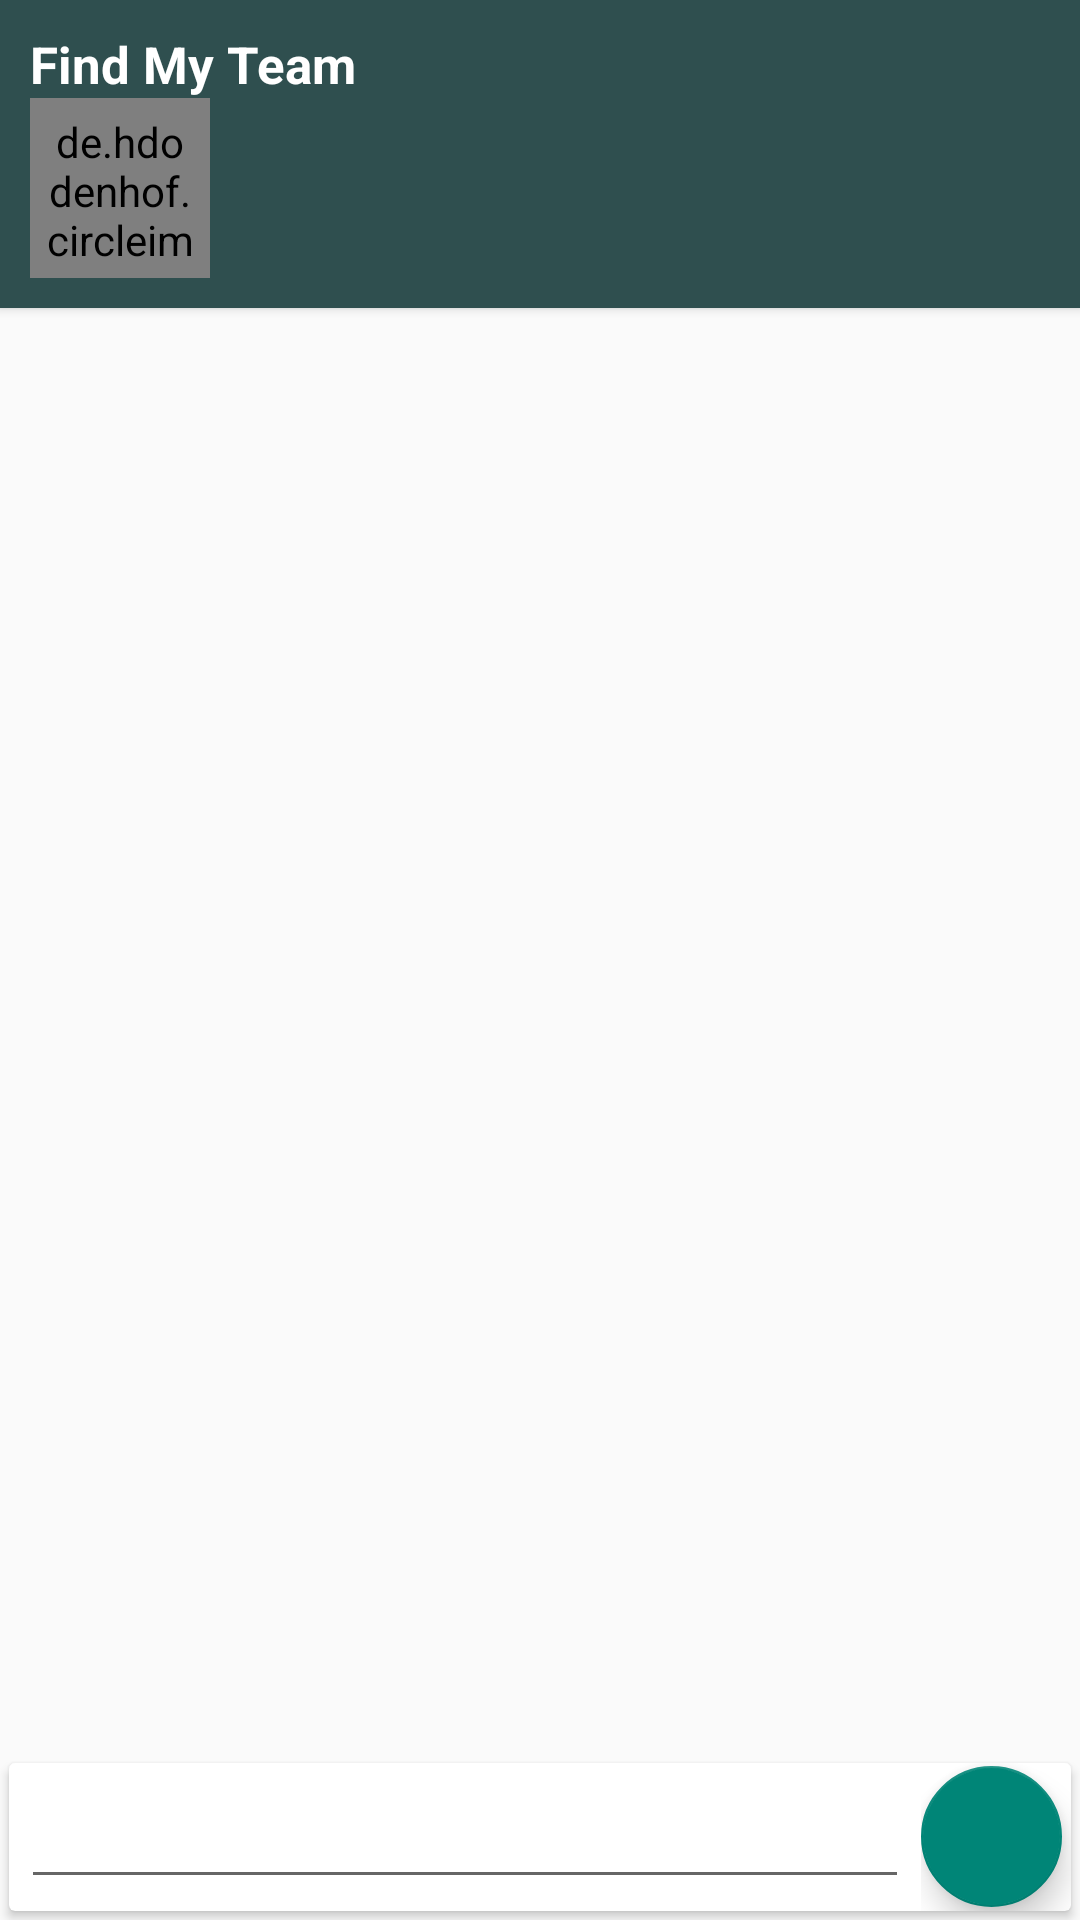

Reconstruct the res/layout file that produces this screen, plus the resources it refers to.
<!-- AndroidManifest.xml: application theme AppTheme -->
<!-- res/layout/activity_group_chat.xml -->
<?xml version="1.0" encoding="utf-8"?>
<LinearLayout xmlns:android="http://schemas.android.com/apk/res/android"
    android:orientation="vertical"
    xmlns:app="http://schemas.android.com/apk/res-auto"
    xmlns:tools="http://schemas.android.com/tools"
    android:layout_width="match_parent"
    android:layout_height="match_parent"
    tools:context="id.wahyuade.findmyteam.menu.user.group_chat.GroupChatActivity">
    <android.support.v7.widget.CardView
        android:layout_width="match_parent"
        app:cardCornerRadius="0dp"
        android:id="@+id/profile"
        android:backgroundTint="@color/colorPrimary"
        android:layout_height="wrap_content">
        <LinearLayout
            android:layout_width="match_parent"
            android:padding="10dp"
            android:foreground="?android:attr/selectableItemBackground"
            android:layout_height="wrap_content"
            android:orientation="vertical">
            <TextView
                android:layout_width="wrap_content"
                android:layout_height="wrap_content"
                android:textColor="#fff"
                android:textStyle="bold"
                android:textSize="17dp"
                android:text="Find My Team"/>
            <LinearLayout
                android:layout_width="match_parent"
                android:orientation="horizontal"
                android:layout_height="match_parent">
                <de.hdodenhof.circleimageview.CircleImageView
                    android:layout_width="60dp"
                    app:civ_border_width="2dp"
                    android:padding="5dp"
                    android:id="@+id/team_foto"
                    app:civ_border_color="#757575"
                    android:layout_height="60dp" />
                <LinearLayout
                    android:layout_width="match_parent"
                    android:orientation="vertical"
                    android:paddingTop="10dp"
                    android:layout_weight="1"
                    android:paddingLeft="7dp"
                    android:layout_height="wrap_content">
                    <TextView
                        android:layout_width="wrap_content"
                        android:layout_height="wrap_content"
                        android:textStyle="bold"
                        android:textSize="15dp"
                        android:textColor="#fff"
                        android:id="@+id/team_name"
                        />
                    <TextView
                        android:layout_width="wrap_content"
                        android:layout_height="wrap_content"
                        android:textSize="12dp"
                        android:textColor="#fff"
                        android:id="@+id/team_admin"
                        />
                </LinearLayout>
                <ImageView
                    android:layout_width="wrap_content"
                    android:layout_marginTop="8dp"
                    android:id="@+id/grub_chat_option"
                    android:layout_height="wrap_content"
                    android:src="@drawable/ic_more_white"/>
            </LinearLayout>
        </LinearLayout>
    </android.support.v7.widget.CardView>
    <android.support.v7.widget.RecyclerView
        android:layout_width="match_parent"
        android:layout_weight="1"
        android:id="@+id/chat_list"
        android:layout_height="match_parent">

    </android.support.v7.widget.RecyclerView>
    <android.support.v7.widget.CardView
        android:layout_width="match_parent"
        android:id="@+id/layout_input"
        android:layout_margin="3dp"
        android:padding="2dp"
        android:layout_height="wrap_content">
        <LinearLayout
            android:layout_width="match_parent"
            android:orientation="horizontal"
            android:layout_height="wrap_content">
            <EditText
                android:layout_width="match_parent"
                android:layout_height="wrap_content"
                android:maxLines="5"
                android:layout_margin="4dp"
                android:layout_gravity="center"
                android:layout_weight="1"
                android:id="@+id/input_chat"
                />
            <LinearLayout
                android:layout_width="50dp"
                android:orientation="horizontal"
                android:layout_height="match_parent">
                <android.support.design.widget.FloatingActionButton
                    android:id="@+id/post_chat"
                    android:layout_width="47dp"
                    android:layout_height="47dp"
                    android:theme="@style/ButtonBiru"
                    android:layout_gravity="center"
                    android:src="@drawable/ic_send" />
            </LinearLayout>
        </LinearLayout>
    </android.support.v7.widget.CardView>
</LinearLayout>
<!-- resources referenced by this layout -->
<resources>
  <color name="colorPrimary">#2F4F4F</color>
  <style name="ButtonBiru" parent="Theme.AppCompat.Light">
          <item name="colorControlHighlight">#00B0FF</item>
          <item name="colorButtonNormal">#0091EA</item>
      </style>
  <style name="AppTheme" parent="Theme.AppCompat.Light.NoActionBar">
          
      </style>
</resources>
